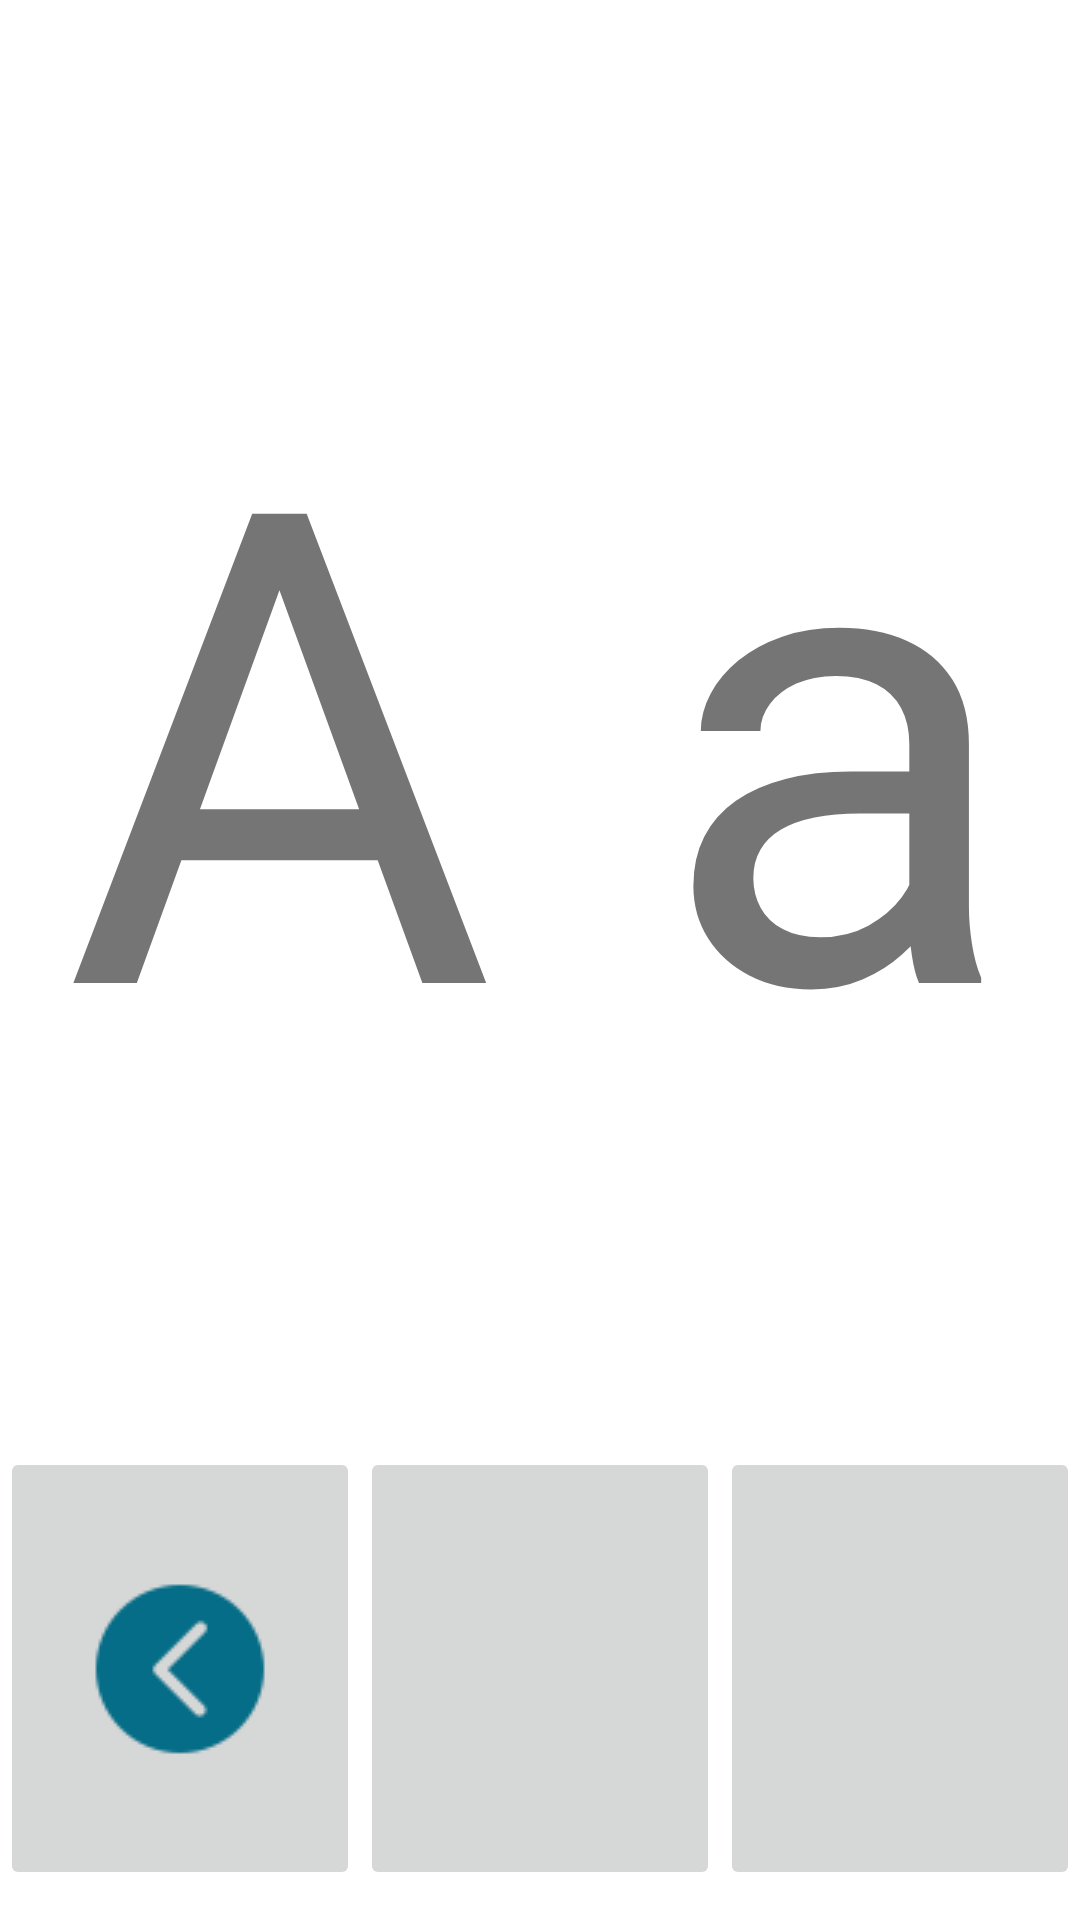

Android layout source for this screen:
<!-- AndroidManifest.xml: application theme Theme.LearnAlphabetWithFun -->
<!-- res/layout/activity_alphabet.xml -->
<?xml version="1.0" encoding="utf-8"?>
<LinearLayout xmlns:android="http://schemas.android.com/apk/res/android"
    xmlns:tools="http://schemas.android.com/tools"
    android:layout_width="match_parent"
    android:layout_height="match_parent"
    android:orientation="vertical"
    android:weightSum="4"
    tools:context=".Alphabet">

    <LinearLayout
        android:layout_width="match_parent"
        android:layout_height="wrap_content"
        android:layout_weight="3">

        <TextView
            android:id="@+id/letter"
            android:layout_width="match_parent"
            android:layout_height="match_parent"
            android:gravity="center"
            android:text="A a"
            android:textSize="220sp" />

    </LinearLayout>
    <LinearLayout
        android:layout_width="match_parent"
        android:layout_height="wrap_content"
        android:orientation="horizontal"
        android:layout_weight="1"
        android:weightSum="3"
        android:layout_marginBottom="10dp"
        >

        <ImageButton
            android:id="@+id/previous"
            android:layout_width="match_parent"
            android:layout_height="match_parent"
            android:src="@drawable/left"
            android:layout_weight="1"
            />
        <ImageButton
            android:id="@+id/refresh"
            android:layout_width="match_parent"
            android:layout_height="match_parent"
            android:src="@drawable/refresh"
            android:layout_weight="1"
            />
        <ImageButton
            android:id="@+id/next"
            android:layout_width="match_parent"
            android:layout_height="match_parent"
            android:src="@drawable/next"
            android:layout_weight="1"
            />
    </LinearLayout>


</LinearLayout>
<!-- resources referenced by this layout -->
<resources>
  <!-- drawable left: png bitmap (drawable, 1769 bytes) -->
  <style name="Theme.LearnAlphabetWithFun" parent="Theme.MaterialComponents.DayNight.DarkActionBar">
          
          <item name="colorPrimary">@color/purple_500</item>
          <item name="colorPrimaryVariant">@color/purple_700</item>
          <item name="colorOnPrimary">@color/white</item>
          
          <item name="colorSecondary">@color/teal_200</item>
          <item name="colorSecondaryVariant">@color/teal_700</item>
          <item name="colorOnSecondary">@color/black</item>
          
          <item name="android:statusBarColor">?attr/colorPrimaryVariant</item>
          
      </style>
  <!-- not gathered from this repository: default colours our renderer supplied (Android Studio template values) -->
  <color name="purple_500">#FF6200EE</color>
  <color name="purple_700">#FF3700B3</color>
  <color name="teal_200">#FF03DAC5</color>
  <color name="teal_700">#FF018786</color>
  <color name="black">#FF000000</color>
  <color name="white">#FFFFFFFF</color>
</resources>
